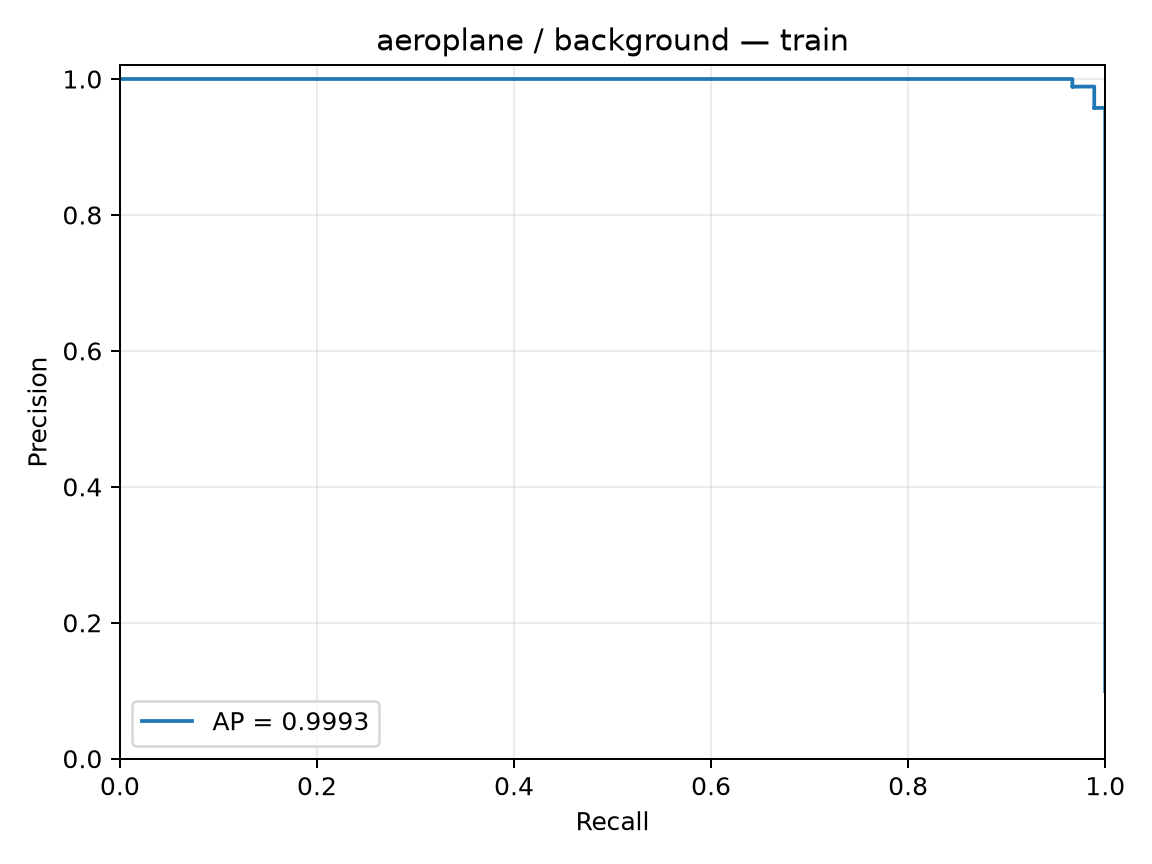

Data behind this chart, as committed beside it:
precision, recall, threshold
0.09945, 1.0, -1.398
0.09956, 1.0, -1.39
0.09967, 1.0, -1.39
0.09978, 1.0, -1.381
0.09989, 1.0, -1.38
0.1, 1.0, -1.378
0.1001, 1.0, -1.378
0.1002, 1.0, -1.375
0.1003, 1.0, -1.371
0.1004, 1.0, -1.37
0.1006, 1.0, -1.368
0.1007, 1.0, -1.361
0.1008, 1.0, -1.36
0.1009, 1.0, -1.354
0.101, 1.0, -1.354
0.1011, 1.0, -1.351
0.1012, 1.0, -1.351
0.1014, 1.0, -1.35
0.1015, 1.0, -1.35
0.1016, 1.0, -1.349
0.1017, 1.0, -1.349
0.1018, 1.0, -1.349
0.1019, 1.0, -1.344
0.102, 1.0, -1.34
0.1022, 1.0, -1.339
0.1023, 1.0, -1.338
0.1024, 1.0, -1.337
0.1025, 1.0, -1.336
0.1026, 1.0, -1.336
0.1027, 1.0, -1.335
0.1029, 1.0, -1.334
0.103, 1.0, -1.333
0.1031, 1.0, -1.333
0.1032, 1.0, -1.329
0.1033, 1.0, -1.329
0.1034, 1.0, -1.328
0.1036, 1.0, -1.327
0.1037, 1.0, -1.324
0.1038, 1.0, -1.324
0.1039, 1.0, -1.323
0.104, 1.0, -1.318
0.1042, 1.0, -1.317
0.1043, 1.0, -1.317
0.1044, 1.0, -1.314
0.1045, 1.0, -1.313
0.1047, 1.0, -1.312
0.1048, 1.0, -1.312
0.1049, 1.0, -1.311
0.105, 1.0, -1.309
0.1051, 1.0, -1.309
0.1053, 1.0, -1.308
0.1054, 1.0, -1.308
0.1055, 1.0, -1.307
0.1056, 1.0, -1.307
0.1058, 1.0, -1.307
0.1059, 1.0, -1.306
0.106, 1.0, -1.306
0.1061, 1.0, -1.305
0.1063, 1.0, -1.305
0.1064, 1.0, -1.305
... 846 more rows
